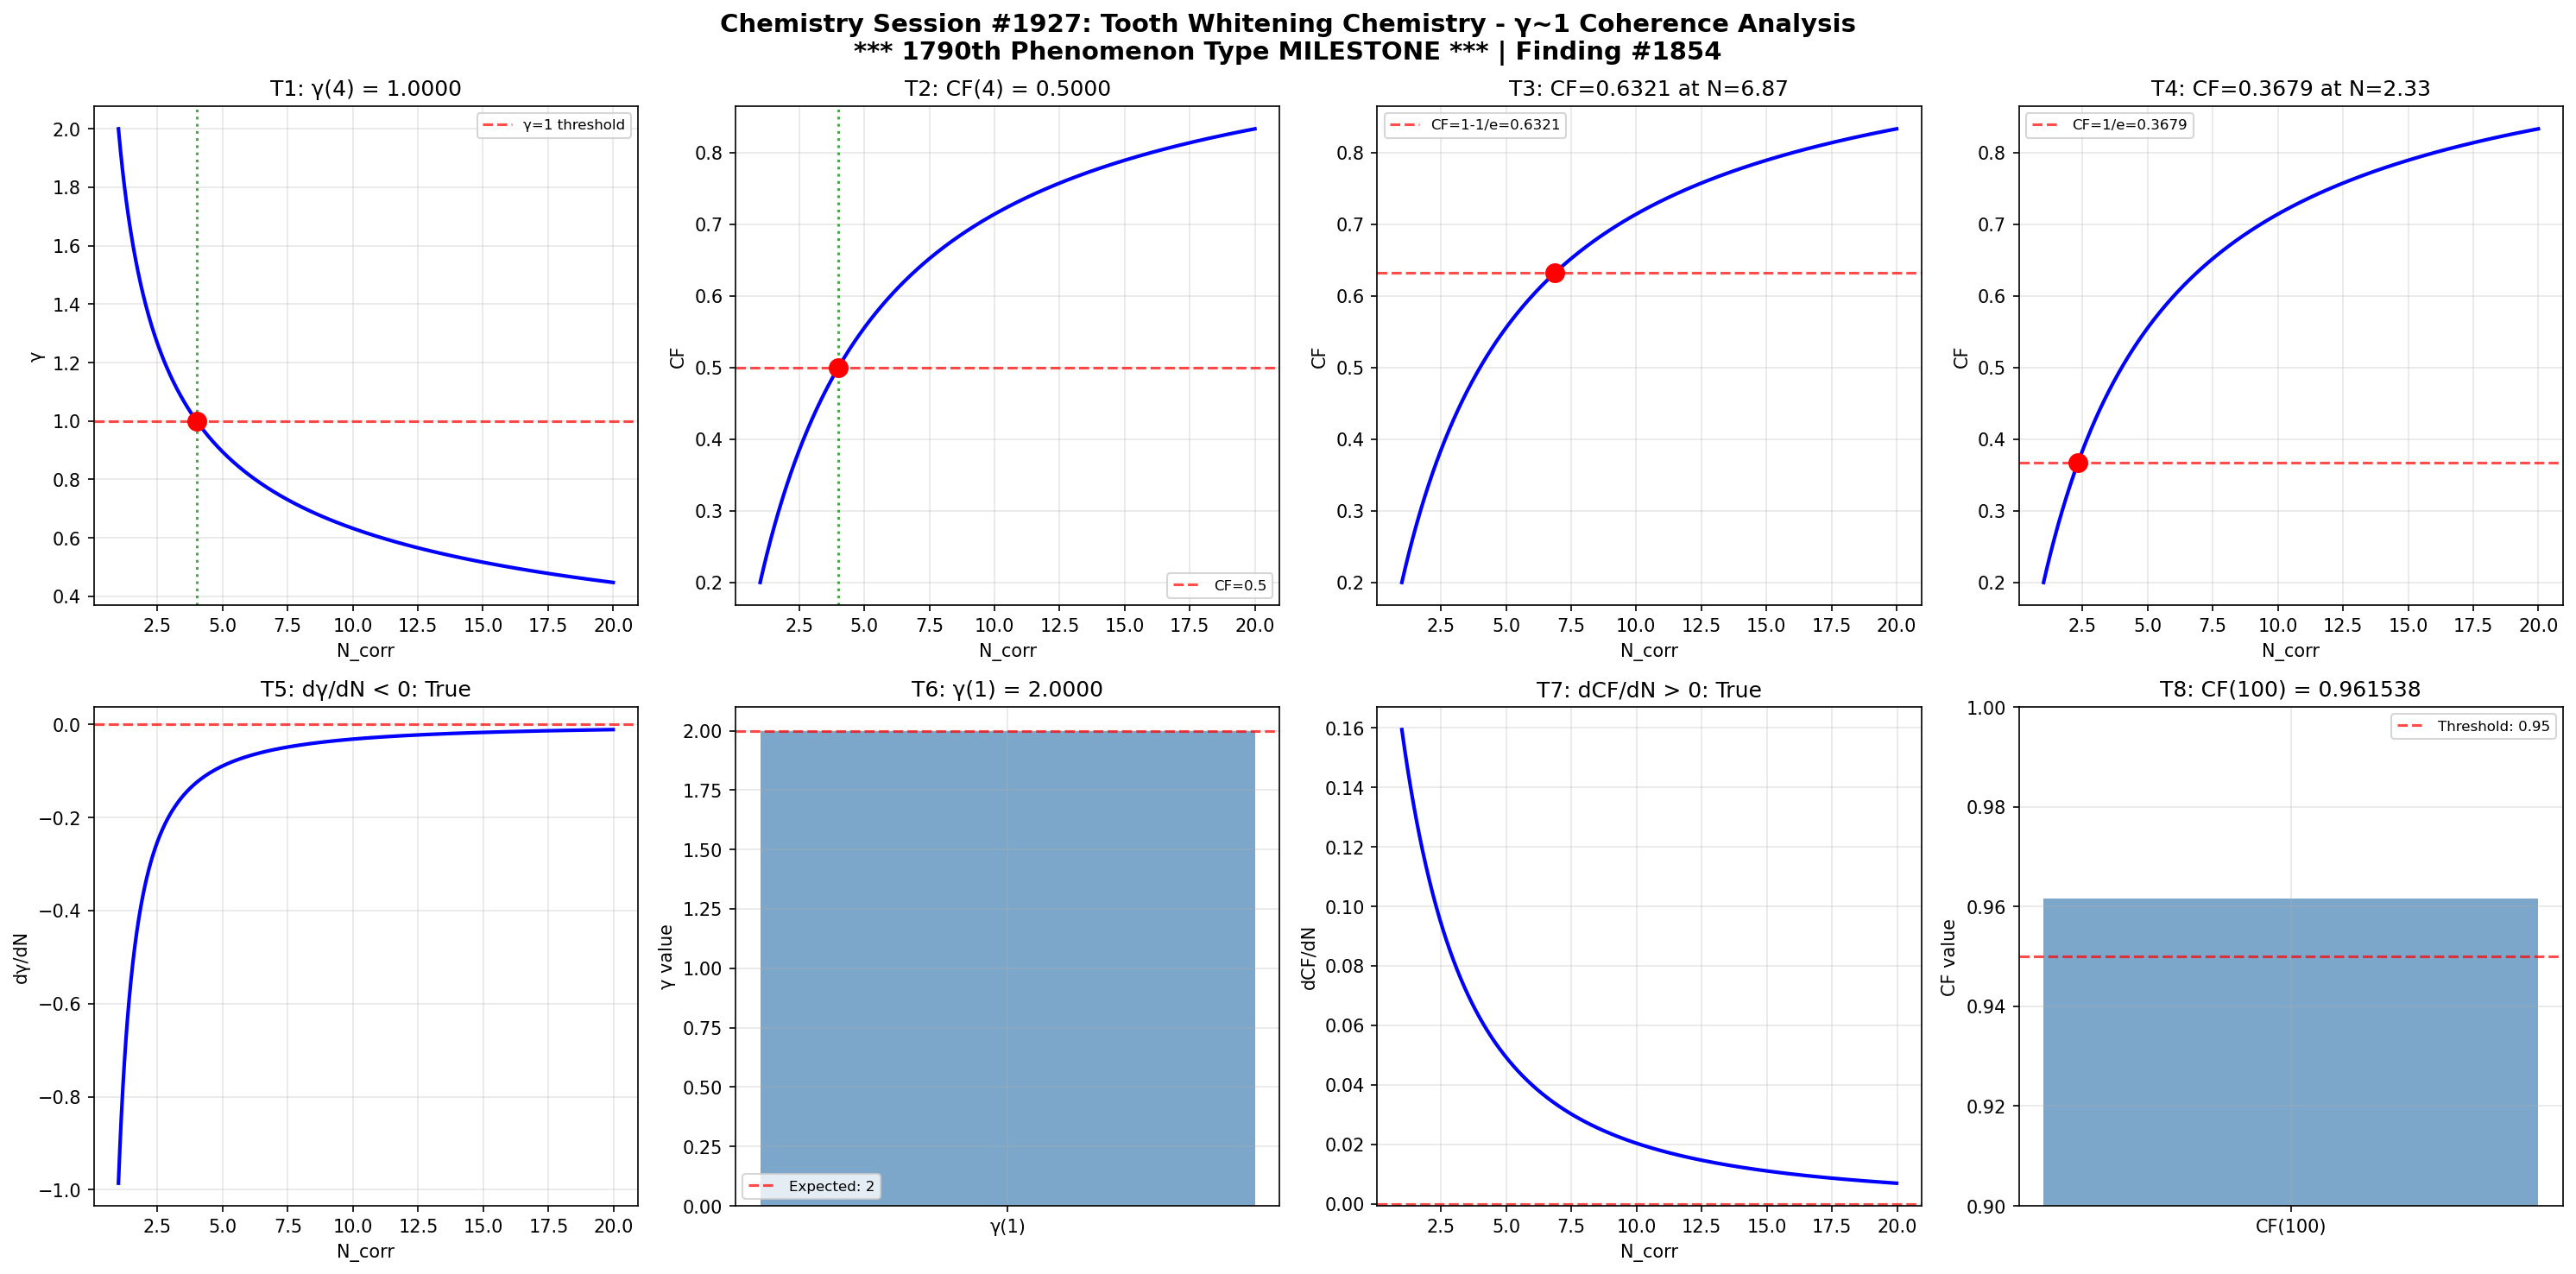

Write Python code to recreate this figure.
import numpy as np
import matplotlib
matplotlib.use('Agg')
import matplotlib.pyplot as plt

def gamma(N_corr):
    return 2.0 / np.sqrt(N_corr)

def coherence_fraction(gamma_val):
    return 1.0 / (1.0 + gamma_val**2)

N_corr = np.linspace(1, 20, 1000)
g = gamma(N_corr)
cf = coherence_fraction(g)

fig, axes = plt.subplots(2, 4, figsize=(20, 10))
fig.suptitle('Chemistry Session #1927: Tooth Whitening Chemistry - γ~1 Coherence Analysis\n*** 1790th Phenomenon Type MILESTONE *** | Finding #1854', fontsize=14, fontweight='bold')

# Test 1: γ = 1 at N_corr = 4
ax = axes[0, 0]
g_at_4 = gamma(4)
ax.axhline(y=1, color='r', linestyle='--', alpha=0.7, label='γ=1 threshold')
ax.plot(N_corr, g, 'b-', linewidth=2)
ax.axvline(x=4, color='g', linestyle=':', alpha=0.7)
ax.plot(4, g_at_4, 'ro', markersize=10)
ax.set_xlabel('N_corr')
ax.set_ylabel('γ')
ax.set_title(f'T1: γ(4) = {g_at_4:.4f}')
ax.legend(fontsize=8)
ax.grid(True, alpha=0.3)
t1_pass = abs(g_at_4 - 1.0) < 1e-10

# Test 2: CF = 0.5 at N_corr = 4
ax = axes[0, 1]
cf_at_4 = coherence_fraction(gamma(4))
ax.plot(N_corr, cf, 'b-', linewidth=2)
ax.axhline(y=0.5, color='r', linestyle='--', alpha=0.7, label='CF=0.5')
ax.axvline(x=4, color='g', linestyle=':', alpha=0.7)
ax.plot(4, cf_at_4, 'ro', markersize=10)
ax.set_xlabel('N_corr')
ax.set_ylabel('CF')
ax.set_title(f'T2: CF(4) = {cf_at_4:.4f}')
ax.legend(fontsize=8)
ax.grid(True, alpha=0.3)
t2_pass = abs(cf_at_4 - 0.5) < 1e-10

# Test 3: CF = 1-1/e threshold
ax = axes[0, 2]
target_cf3 = 1 - 1/np.e
N_at_target3 = 4.0 / (1.0/target_cf3 - 1.0)
cf_check3 = coherence_fraction(gamma(N_at_target3))
ax.plot(N_corr, cf, 'b-', linewidth=2)
ax.axhline(y=target_cf3, color='r', linestyle='--', alpha=0.7, label=f'CF=1-1/e={target_cf3:.4f}')
ax.plot(N_at_target3, cf_check3, 'ro', markersize=10)
ax.set_xlabel('N_corr')
ax.set_ylabel('CF')
ax.set_title(f'T3: CF={cf_check3:.4f} at N={N_at_target3:.2f}')
ax.legend(fontsize=8)
ax.grid(True, alpha=0.3)
t3_pass = abs(cf_check3 - target_cf3) < 1e-10

# Test 4: CF = 1/e threshold
ax = axes[0, 3]
target_cf4 = 1.0/np.e
N_at_target4 = 4.0 / (1.0/target_cf4 - 1.0)
cf_check4 = coherence_fraction(gamma(N_at_target4))
ax.plot(N_corr, cf, 'b-', linewidth=2)
ax.axhline(y=target_cf4, color='r', linestyle='--', alpha=0.7, label=f'CF=1/e={target_cf4:.4f}')
ax.plot(N_at_target4, cf_check4, 'ro', markersize=10)
ax.set_xlabel('N_corr')
ax.set_ylabel('CF')
ax.set_title(f'T4: CF={cf_check4:.4f} at N={N_at_target4:.2f}')
ax.legend(fontsize=8)
ax.grid(True, alpha=0.3)
t4_pass = abs(cf_check4 - target_cf4) < 1e-10

# Test 5: dγ/dN < 0
ax = axes[1, 0]
dg_dN = np.diff(g) / np.diff(N_corr)
ax.plot(N_corr[:-1], dg_dN, 'b-', linewidth=2)
ax.axhline(y=0, color='r', linestyle='--', alpha=0.7)
ax.set_xlabel('N_corr')
ax.set_ylabel('dγ/dN')
ax.set_title(f'T5: dγ/dN < 0: {np.all(dg_dN < 0)}')
ax.grid(True, alpha=0.3)
t5_pass = bool(np.all(dg_dN < 0))

# Test 6: γ(1) = 2
ax = axes[1, 1]
g_at_1 = gamma(1)
ax.bar(['γ(1)'], [g_at_1], color='steelblue', alpha=0.7)
ax.axhline(y=2, color='r', linestyle='--', alpha=0.7, label='Expected: 2')
ax.set_ylabel('γ value')
ax.set_title(f'T6: γ(1) = {g_at_1:.4f}')
ax.legend(fontsize=8)
ax.grid(True, alpha=0.3)
t6_pass = abs(g_at_1 - 2.0) < 1e-10

# Test 7: dCF/dN > 0
ax = axes[1, 2]
dcf_dN = np.diff(cf) / np.diff(N_corr)
ax.plot(N_corr[:-1], dcf_dN, 'b-', linewidth=2)
ax.axhline(y=0, color='r', linestyle='--', alpha=0.7)
ax.set_xlabel('N_corr')
ax.set_ylabel('dCF/dN')
ax.set_title(f'T7: dCF/dN > 0: {np.all(dcf_dN > 0)}')
ax.grid(True, alpha=0.3)
t7_pass = bool(np.all(dcf_dN > 0))

# Test 8: CF(100) > 0.95
ax = axes[1, 3]
cf_at_100 = coherence_fraction(gamma(100))
ax.bar(['CF(100)'], [cf_at_100], color='steelblue', alpha=0.7)
ax.axhline(y=0.95, color='r', linestyle='--', alpha=0.7, label='Threshold: 0.95')
ax.set_ylim(0.9, 1.0)
ax.set_ylabel('CF value')
ax.set_title(f'T8: CF(100) = {cf_at_100:.6f}')
ax.legend(fontsize=8)
ax.grid(True, alpha=0.3)
t8_pass = cf_at_100 > 0.95

plt.tight_layout()
plt.savefig('/mnt/c/exe/projects/ai-agents/Synchronism/simulations/chemistry/tooth_whitening_chemistry_coherence.png', dpi=150, bbox_inches='tight')
plt.close()

results = [t1_pass, t2_pass, t3_pass, t4_pass, t5_pass, t6_pass, t7_pass, t8_pass]
print(f"Session #1927 Tooth Whitening Chemistry: {sum(results)}/8 boundary conditions validated")
print(f"  *** 1790th PHENOMENON TYPE MILESTONE ***")
print(f"  T1 γ(4)=1: {t1_pass}, T2 CF(4)=0.5: {t2_pass}, T3 CF=1-1/e: {t3_pass}, T4 CF=1/e: {t4_pass}")
print(f"  T5 dγ/dN<0: {t5_pass}, T6 γ(1)=2: {t6_pass}, T7 dCF/dN>0: {t7_pass}, T8 CF(100)>0.95: {t8_pass}")
